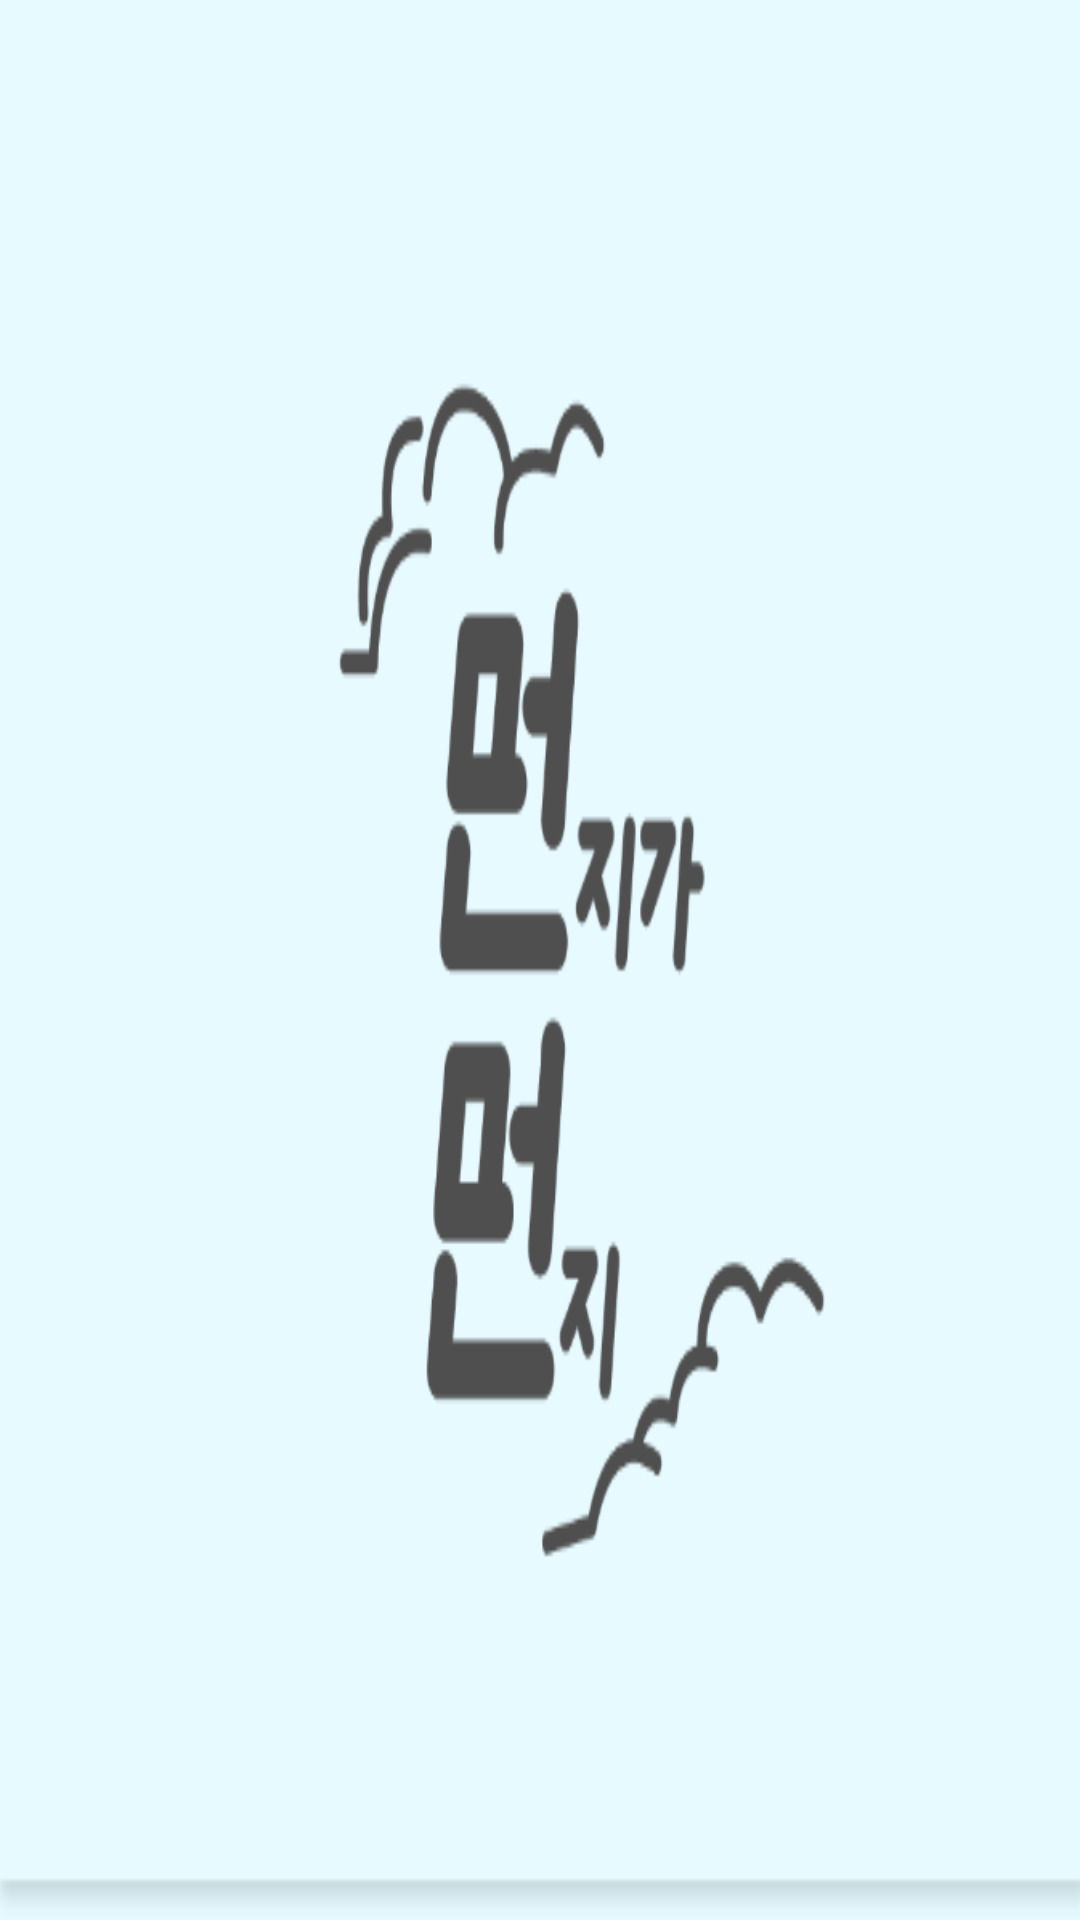

This screen was rendered from an Android layout file. Write that file and the resources it references.
<!-- AndroidManifest.xml: application theme AppTheme -->
<!-- res/layout/nav_header_main.xml -->
<?xml version="1.0" encoding="utf-8"?>
<LinearLayout xmlns:android="http://schemas.android.com/apk/res/android"
    xmlns:app="http://schemas.android.com/apk/res-auto"
    android:layout_width="match_parent"
    android:layout_height="@dimen/nav_header_height"
    android:background="@drawable/mun"
    android:gravity="bottom"
    android:theme="@style/ThemeOverlay.AppCompat.Dark">



</LinearLayout>
<!-- resources referenced by this layout -->
<resources>
  <dimen name="nav_header_height">176dp</dimen>
  <!-- drawable mun: png bitmap (drawable-v21, 18275 bytes) -->
  <style name="AppTheme" parent="Theme.AppCompat.Light.NoActionBar">
          
          <item name="colorPrimary">@color/colorPrimary</item>
          <item name="colorPrimaryDark">@color/colorPrimaryDark</item>
          <item name="colorAccent">@color/colorAccent</item>
          <item name="colorControlNormal">#33b5e5</item>
      </style>
  <color name="colorPrimary">#3F51B5</color>
  <color name="colorPrimaryDark">#303F9F</color>
  <color name="colorAccent">#FF4081</color>
</resources>
